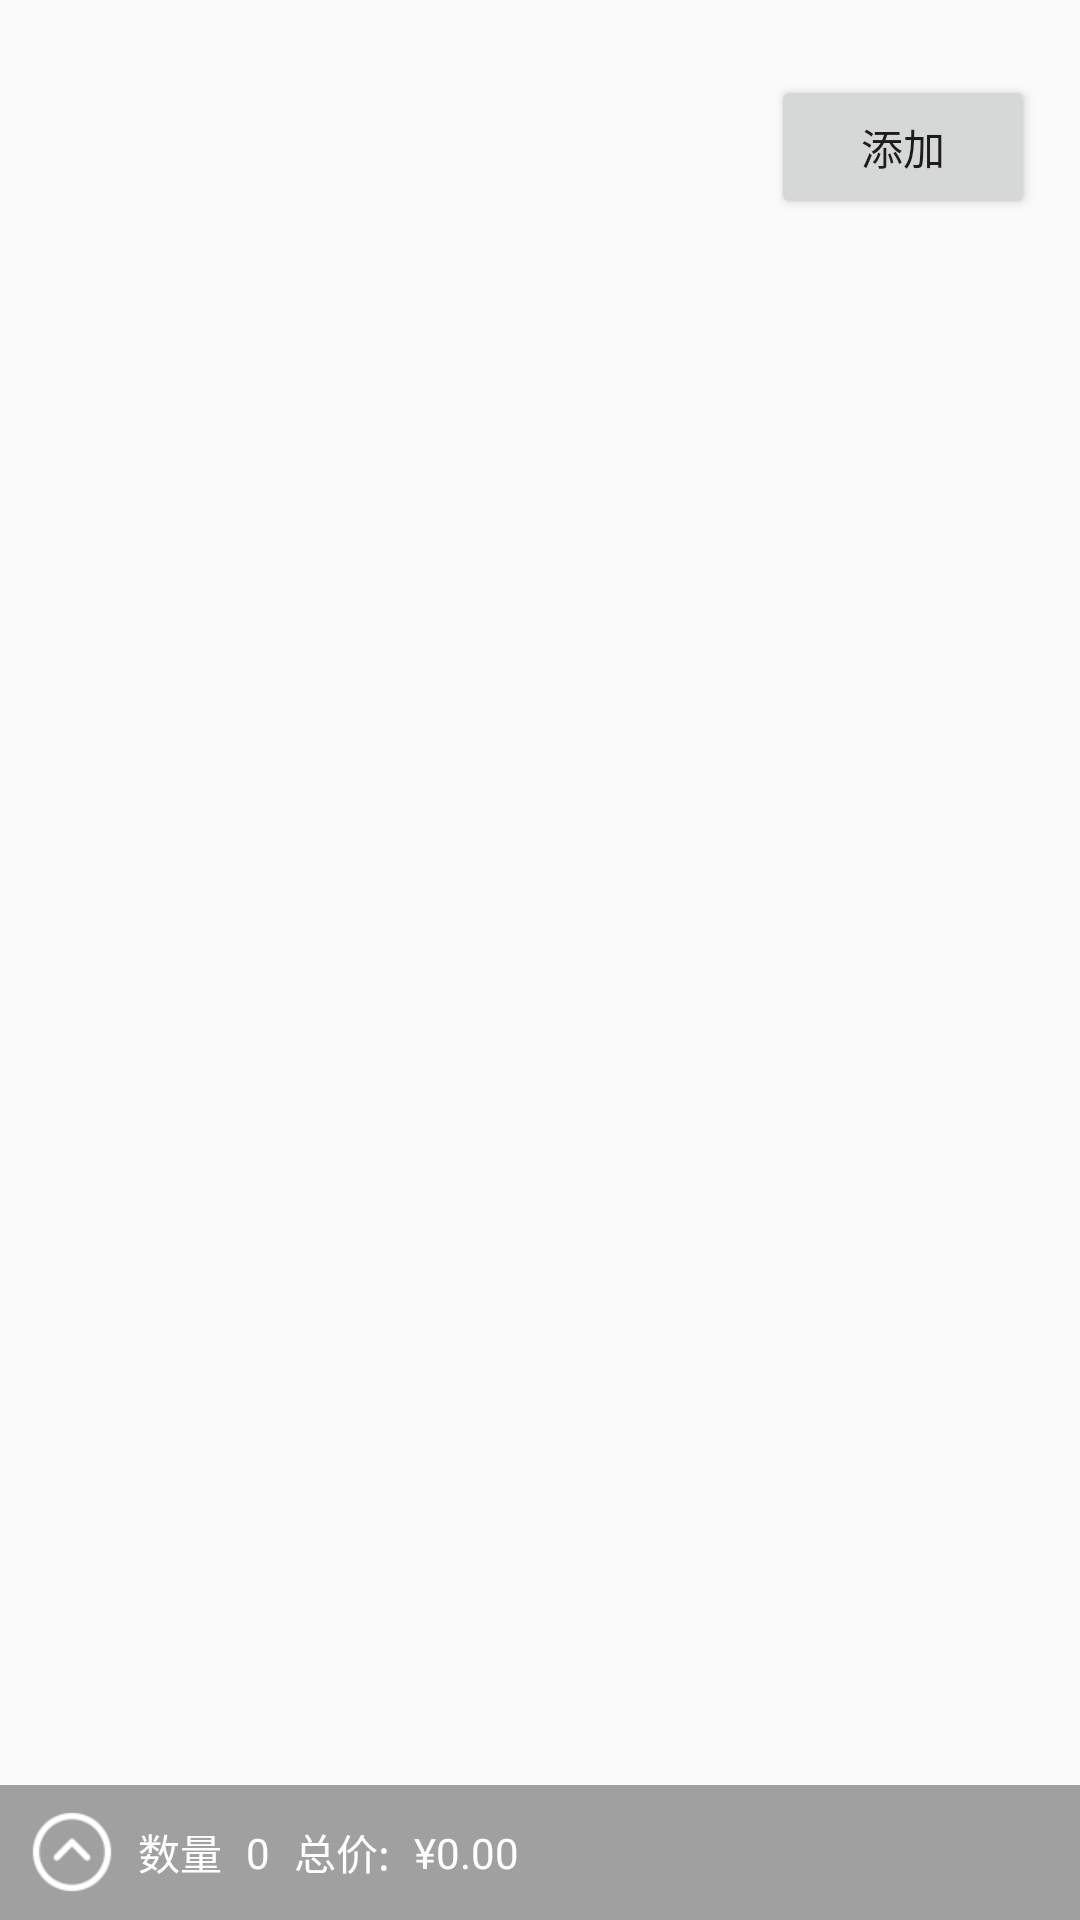

The Android layout XML behind this screen, and the referenced resources:
<!-- AndroidManifest.xml: application theme AppTheme -->
<!-- res/layout/activity_main.xml -->
<?xml version="1.0" encoding="utf-8"?>
<FrameLayout xmlns:android="http://schemas.android.com/apk/res/android"
    android:id="@+id/fl_content"
    android:layout_width="match_parent"
    android:layout_height="match_parent">

    <Button
        android:id="@+id/bt_add"
        android:layout_width="wrap_content"
        android:layout_height="wrap_content"
        android:layout_gravity="right"
        android:layout_marginRight="15dp"
        android:layout_marginTop="25dp"
        android:text="添加" />

    <FrameLayout
        android:layout_width="match_parent"
        android:layout_height="wrap_content"
        android:layout_gravity="bottom">

        <include layout="@layout/layout_shop_car" />
    </FrameLayout>

</FrameLayout>
<!-- res/layout/layout_shop_car.xml (included above) -->
<?xml version="1.0" encoding="utf-8"?>
<LinearLayout xmlns:android="http://schemas.android.com/apk/res/android"
    xmlns:tools="http://schemas.android.com/tools"
    android:layout_width="match_parent"
    android:layout_height="45dp"
    android:background="#A0A0A0"
    android:gravity="center_vertical"
    android:orientation="horizontal">

    <LinearLayout
        android:id="@+id/ll_show_shopcar_detail"
        android:layout_width="0dp"
        android:layout_height="match_parent"
        android:layout_weight="1"
        android:gravity="center_vertical">


        <ImageView
            android:id="@+id/iv_shopcar"
            android:layout_width="wrap_content"
            android:layout_height="wrap_content"
            android:layout_marginLeft="10dp"
            android:src="@mipmap/ic_user_ludan_lanzi" />

        <TextView
            android:id="@+id/tv_stock_title"
            android:layout_width="wrap_content"
            android:layout_height="wrap_content"
            android:layout_marginLeft="8dp"
            android:text="数量"
            android:textColor="@android:color/white"
            android:textSize="14sp" />

        <TextView
            android:id="@+id/tv_stock_num"
            android:layout_width="wrap_content"
            android:layout_height="wrap_content"
            android:layout_marginLeft="8dp"
            tools:text="0"
            android:textColor="@android:color/white"
            android:textSize="14sp" />

        <TextView
            android:id="@+id/tv_total_price_title"
            android:layout_width="wrap_content"
            android:layout_height="wrap_content"
            android:layout_marginLeft="8dp"
            android:text="总价:"
            android:textColor="@android:color/white"
            android:textSize="14sp" />

        <TextView
            android:id="@+id/tv_total_price"
            android:layout_width="wrap_content"
            android:layout_height="wrap_content"
            android:layout_marginLeft="8dp"
            tools:text="¥0.00"
            android:textColor="@android:color/white"
            android:textSize="14sp" />
    </LinearLayout>



</LinearLayout>
<!-- resources referenced by this layout -->
<resources>
  <!-- mipmap ic_user_ludan_lanzi: png bitmap (mipmap-xhdpi, 1863 bytes) -->
  <style name="AppTheme" parent="Theme.AppCompat.Light.DarkActionBar">
          
          <item name="colorPrimary">@color/colorPrimary</item>
          <item name="colorPrimaryDark">@color/colorPrimaryDark</item>
          <item name="colorAccent">@color/colorAccent</item>
      </style>
  <color name="colorPrimary">#3F51B5</color>
  <color name="colorPrimaryDark">#303F9F</color>
  <color name="colorAccent">#FF4081</color>
</resources>
